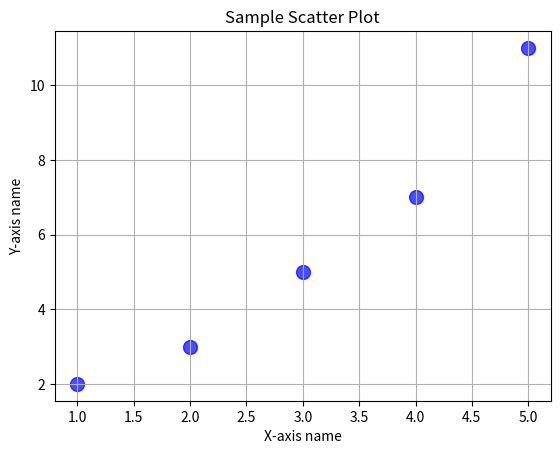

Source code (Python):
#scatterplot
import matplotlib.pyplot as plt
def plot_scatter(x, y):
    plt.scatter(x, y, color='blue', marker='o', s=100, alpha=0.7)
    
    plt.xlabel('X-axis name')
    plt.ylabel('Y-axis name')
    plt.title('Sample Scatter Plot')
    plt.grid(True)
    
    plt.show()
    
x = [1, 2, 3, 4, 5]
y = [2, 3, 5, 7, 11]
plot_scatter(x, y)
